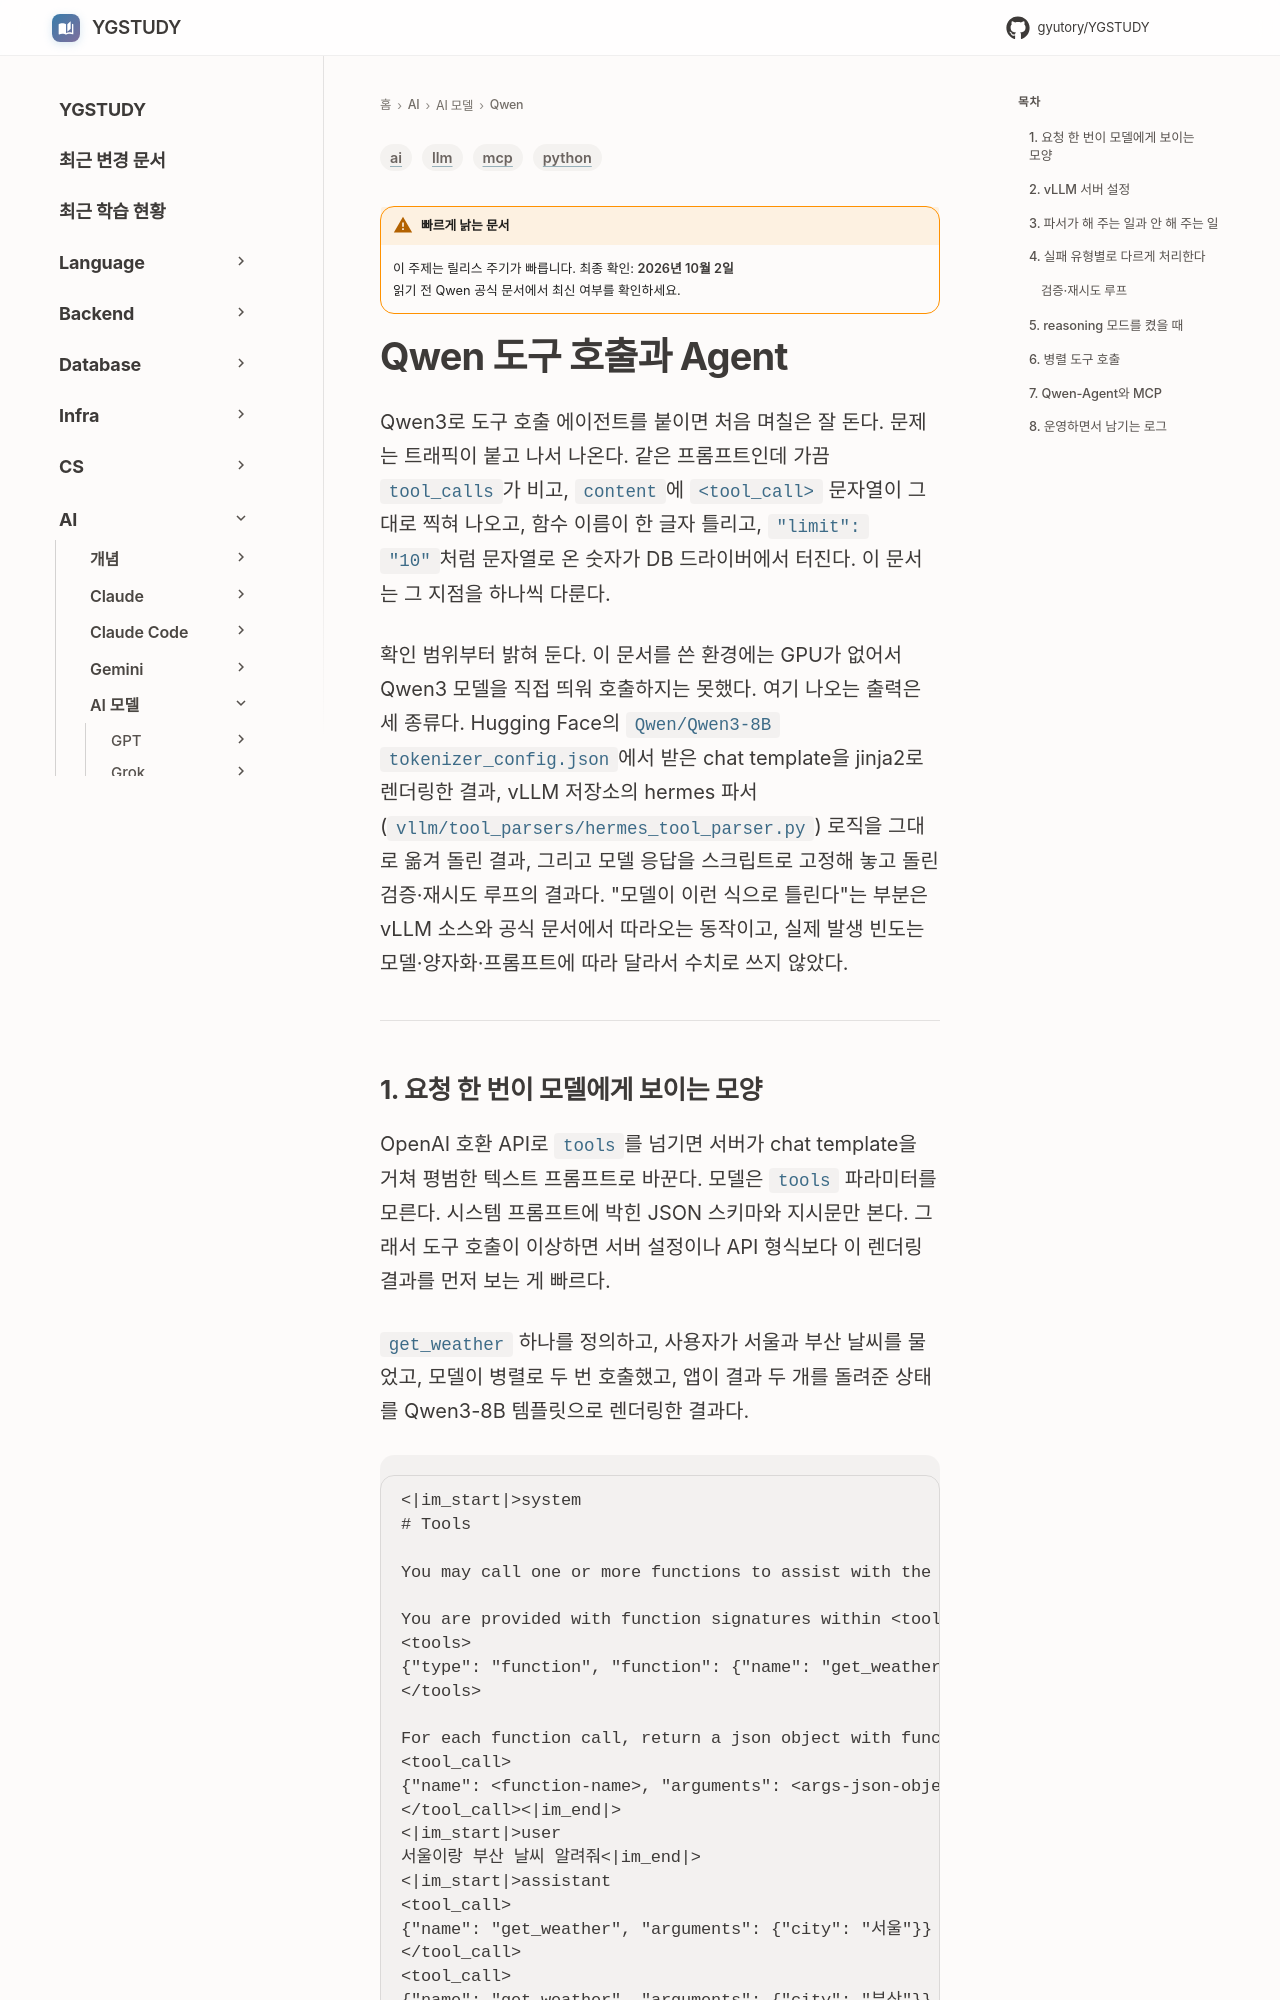

repository: GYUTORY/YGSTUDY · page: AI/Qwen/Qwen_Tool_Calling_Agent/index.html · generator: mkdocs

---
title: Qwen 도구 호출과 Agent
tags: [ai, llm, mcp, python]
updated: 2026-10-01
volatility: high
---

# Qwen 도구 호출과 Agent

Qwen3로 도구 호출 에이전트를 붙이면 처음 며칠은 잘 돈다. 문제는 트래픽이 붙고 나서 나온다. 같은 프롬프트인데 가끔 `tool_calls`가 비고, `content`에 `<tool_call>` 문자열이 그대로 찍혀 나오고, 함수 이름이 한 글자 틀리고, `"limit": "10"`처럼 문자열로 온 숫자가 DB 드라이버에서 터진다. 이 문서는 그 지점을 하나씩 다룬다.

확인 범위부터 밝혀 둔다. 이 문서를 쓴 환경에는 GPU가 없어서 Qwen3 모델을 직접 띄워 호출하지는 못했다. 여기 나오는 출력은 세 종류다. Hugging Face의 `Qwen/Qwen3-8B` `tokenizer_config.json`에서 받은 chat template을 jinja2로 렌더링한 결과, vLLM 저장소의 hermes 파서(`vllm/tool_parsers/hermes_tool_parser.py`) 로직을 그대로 옮겨 돌린 결과, 그리고 모델 응답을 스크립트로 고정해 놓고 돌린 검증·재시도 루프의 결과다. "모델이 이런 식으로 틀린다"는 부분은 vLLM 소스와 공식 문서에서 따라오는 동작이고, 실제 발생 빈도는 모델·양자화·프롬프트에 따라 달라서 수치로 쓰지 않았다.

---
